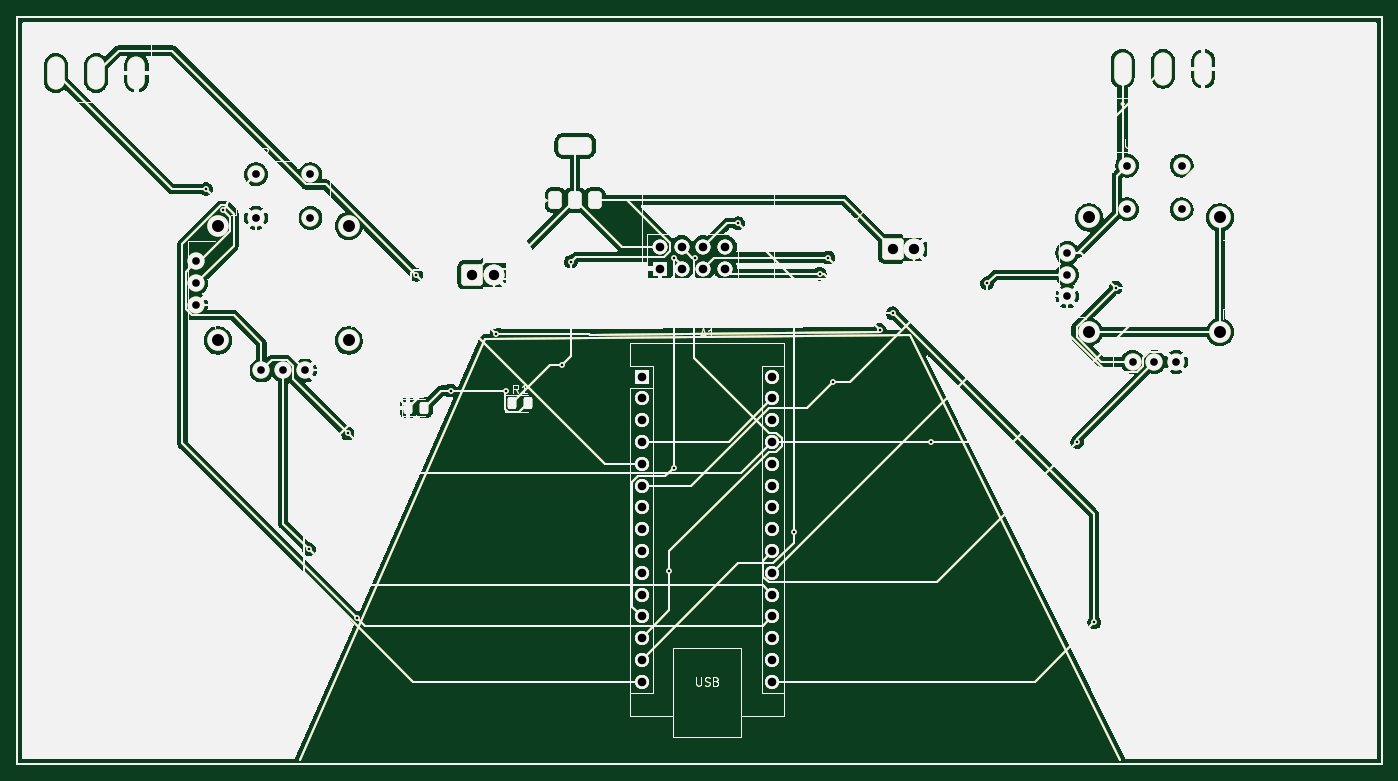
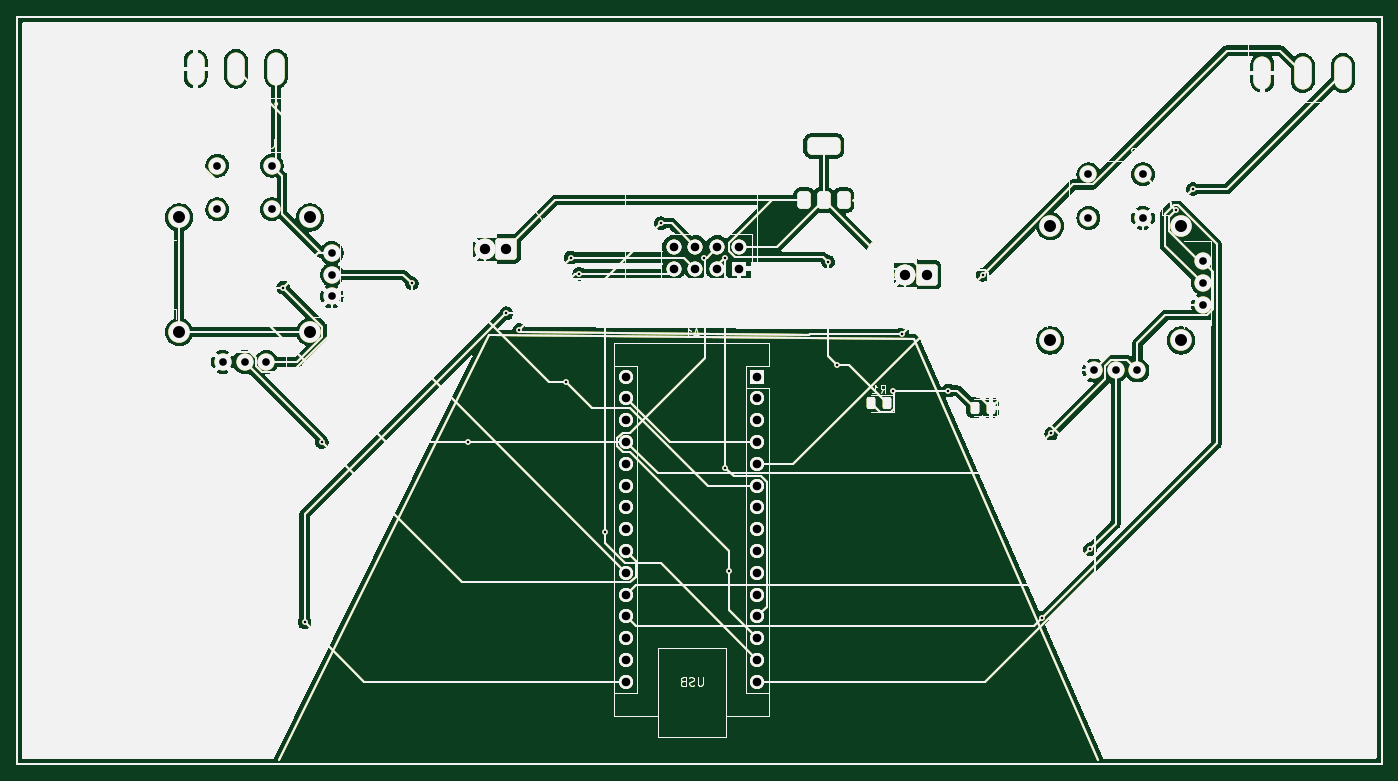
Circuit board: 11 layer files. Board 159.0 x 87.0 mm.
- bottom_copper: transmitter-B_Cu.gbr (162711 bytes)
- bottom_mask: transmitter-B_Mask.gbr (164827 bytes)
- paste: transmitter-B_Paste.gbr (162707 bytes)
- bottom_silk: transmitter-B_Silkscreen.gbr (162708 bytes)
- outline: transmitter-Edge_Cuts.gbr (162680 bytes)
- top_copper: transmitter-F_Cu.gbr (162716 bytes)
- top_mask: transmitter-F_Mask.gbr (162712 bytes)
- paste: transmitter-F_Paste.gbr (162978 bytes)
- top_silk: transmitter-F_Silkscreen.gbr (162708 bytes)
- drill: transmitter-NPTH.drl (269 bytes)
- drill: transmitter-PTH.drl (2380 bytes)

=== bottom_copper: transmitter-B_Cu.gbr (162711 bytes, source omitted) ===
=== bottom_mask: transmitter-B_Mask.gbr (164827 bytes, source omitted) ===
=== paste: transmitter-B_Paste.gbr (162707 bytes, source omitted) ===
=== bottom_silk: transmitter-B_Silkscreen.gbr (162708 bytes, source omitted) ===
=== outline: transmitter-Edge_Cuts.gbr (162680 bytes, source omitted) ===
=== top_copper: transmitter-F_Cu.gbr (162716 bytes, source omitted) ===
=== top_mask: transmitter-F_Mask.gbr (162712 bytes, source omitted) ===
=== paste: transmitter-F_Paste.gbr (162978 bytes, source omitted) ===
=== top_silk: transmitter-F_Silkscreen.gbr (162708 bytes, source omitted) ===
=== drill: transmitter-NPTH.drl ===
M48
; DRILL file {KiCad 9.0.6} date 2026-01-25T11:53:15+0530
; FORMAT={-:-/ absolute / metric / decimal}
; #@! TF.CreationDate,2026-01-25T11:53:15+05:30
; #@! TF.GenerationSoftware,Kicad,Pcbnew,9.0.6
; #@! TF.FileFunction,NonPlated,1,2,NPTH
FMAT,2
METRIC
%
G90
G05
M30

=== drill: transmitter-PTH.drl ===
M48
; DRILL file {KiCad 9.0.6} date 2026-01-25T11:53:15+0530
; FORMAT={-:-/ absolute / metric / decimal}
; #@! TF.CreationDate,2026-01-25T11:53:15+05:30
; #@! TF.GenerationSoftware,Kicad,Pcbnew,9.0.6
; #@! TF.FileFunction,Plated,1,2,PTH
FMAT,2
METRIC
; #@! TA.AperFunction,Plated,PTH,ViaDrill
T1C0.300
; #@! TA.AperFunction,Plated,PTH,ComponentDrill
T2C0.889
; #@! TA.AperFunction,Plated,PTH,ComponentDrill
T3C0.900
; #@! TA.AperFunction,Plated,PTH,ComponentDrill
T4C0.910
; #@! TA.AperFunction,Plated,PTH,ComponentDrill
T5C1.000
; #@! TA.AperFunction,Plated,PTH,ComponentDrill
T6C1.200
; #@! TA.AperFunction,Plated,PTH,ComponentDrill
T7C1.397
%
G90
G05
T1
X108.0Y-57.5
X110.0Y-60.0
X120.0Y-99.5
X124.5Y-86.0
X125.584Y-107.501
X132.5Y-67.5
X136.5Y-81.0
X141.842Y-74.386
X143.0Y-81.0
X149.5Y-78.0
X150.5Y-66.0
X162.0Y-102.0
X162.5Y-65.5
X162.5Y-90.0
X165.0Y-65.5
X170.0Y-61.5
X176.5Y-97.5
X179.5Y-67.4
X180.5Y-65.5
X181.0Y-80.0
X186.494Y-73.935
X188.0Y-72.0
X192.5Y-87.0
X199.0Y-68.5
X209.5Y-87.0
X211.5Y-108.0
X214.0Y-69.0
T2
X106.84Y-65.96
X106.84Y-68.5
X106.84Y-71.04
X114.46Y-78.66
X117.0Y-78.66
X119.54Y-78.66
X208.34Y-64.96
X208.34Y-67.5
X208.34Y-70.04
X215.96Y-77.66
X218.5Y-77.66
X221.04Y-77.66
T3
X113.825Y-55.8
X113.825Y-60.88
X120.175Y-55.8
X120.175Y-60.88
X215.325Y-54.8
X215.325Y-59.88
X221.675Y-54.8
X221.675Y-59.88
T5
X158.76Y-79.38
X158.76Y-81.92
X158.76Y-84.46
X158.76Y-87.0
X158.76Y-89.54
X158.76Y-92.08
X158.76Y-94.62
X158.76Y-97.16
X158.76Y-99.7
X158.76Y-102.24
X158.76Y-104.78
X158.76Y-107.32
X158.76Y-109.86
X158.76Y-112.4
X158.76Y-114.94
X160.875Y-64.249
X160.875Y-66.79
X163.415Y-64.249
X163.415Y-66.79
X165.955Y-64.249
X165.955Y-66.79
X168.495Y-64.249
X168.495Y-66.79
X174.0Y-79.38
X174.0Y-81.92
X174.0Y-84.46
X174.0Y-87.0
X174.0Y-89.54
X174.0Y-92.08
X174.0Y-94.62
X174.0Y-97.16
X174.0Y-99.7
X174.0Y-102.24
X174.0Y-104.78
X174.0Y-107.32
X174.0Y-109.86
X174.0Y-112.4
X174.0Y-114.94
T6
X139.0Y-67.5
X141.5Y-67.5
X188.0Y-64.5
X190.5Y-64.5
T7
X109.38Y-61.832
X109.38Y-75.167
X124.62Y-61.832
X124.62Y-75.167
X210.88Y-60.832
X210.88Y-74.167
X226.12Y-60.832
X226.12Y-74.167
T4
G00X90.5Y-42.985
M15
G01X90.5Y-45.015
M16
G05
G00X95.2Y-42.985
M15
G01X95.2Y-45.015
M16
G05
G00X99.9Y-42.985
M15
G01X99.9Y-45.015
M16
G05
G00X214.8Y-42.485
M15
G01X214.8Y-44.515
M16
G05
G00X219.5Y-42.485
M15
G01X219.5Y-44.515
M16
G05
G00X224.2Y-42.485
M15
G01X224.2Y-44.515
M16
G05
M30

